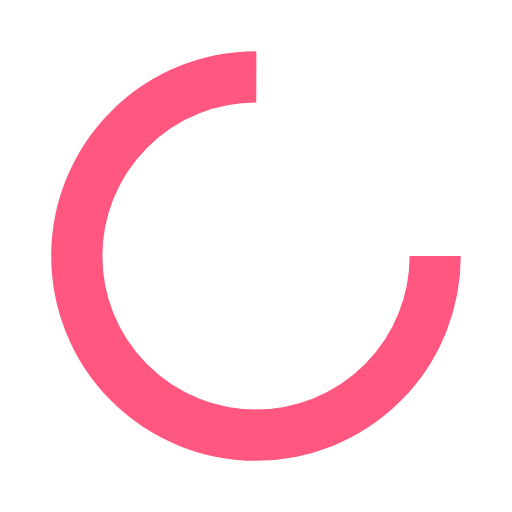
t = 0.00 s
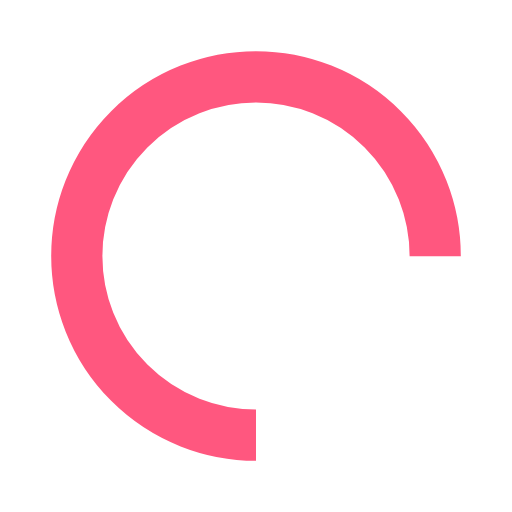
t = 0.25 s
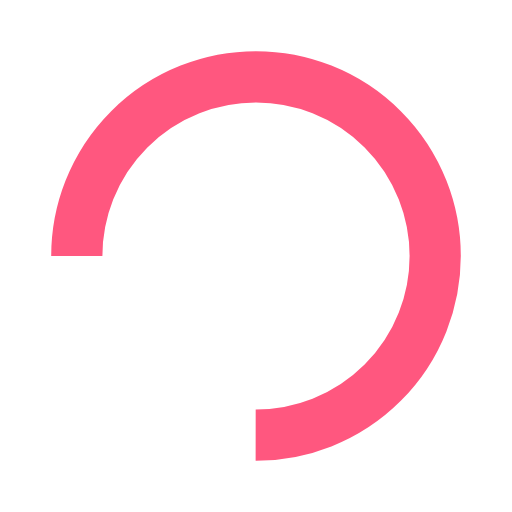
t = 0.50 s
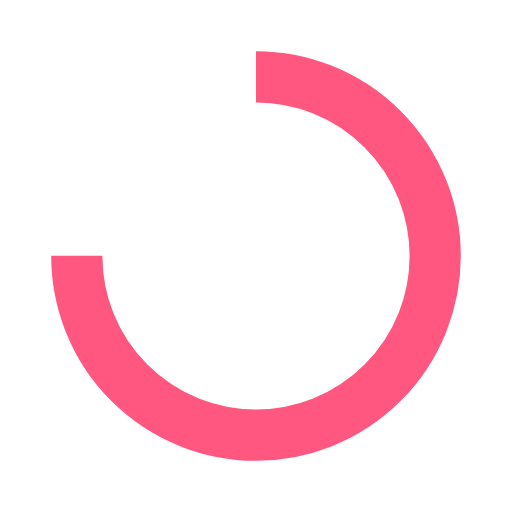
t = 0.75 s

The animated SVG that drew these frames (rendered in a browser with its animation timeline set to each time). Animation: 1 SMIL element (animateTransform=1); one cycle of 1.00 s, repeats indefinitely.

<?xml version="1.0" encoding="utf-8"?>
<svg xmlns="http://www.w3.org/2000/svg" xmlns:xlink="http://www.w3.org/1999/xlink" style="margin: auto; background: none; display: block; shape-rendering: auto;" width="200px" height="200px" viewBox="0 0 100 100" preserveAspectRatio="xMidYMid">
<circle cx="50" cy="50" fill="none" stroke="#ff577f" stroke-width="10" r="35" stroke-dasharray="164.93361431346415 56.97787143782138">
  <animateTransform attributeName="transform" type="rotate" repeatCount="indefinite" dur="1s" values="0 50 50;360 50 50" keyTimes="0;1"></animateTransform>
</circle>
<!-- [ldio] generated by https://loading.io/ --></svg>